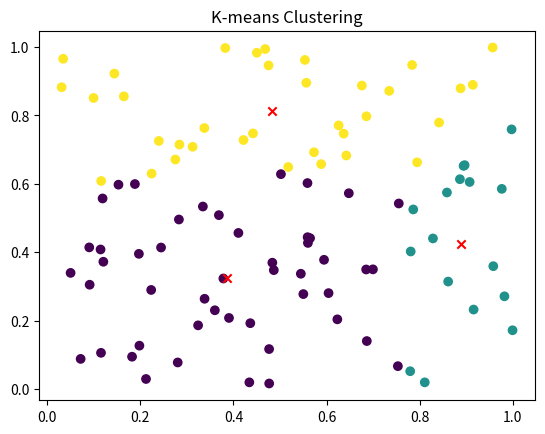

Write Python code to recreate this figure.
import numpy as np
import matplotlib.pyplot as plt

def initialize_centroids(X, k):
    """Randomly choose k points as initial centroids."""
    np.random.seed(0)
    random_indices = np.random.choice(len(X), k, replace=False)
    return X[random_indices]

def calculate_distance(point, centroid):
    """Calculate the Euclidean distance between a point and a centroid."""
    return np.sqrt(np.sum((point - centroid) ** 2))

def assign_clusters(X, centroids):
    """Assign each point to the nearest centroid."""
    labels = []
    for point in X:
        distances = [calculate_distance(point, centroid) for centroid in centroids]
        labels.append(np.argmin(distances))
    return np.array(labels)

def update_centroids(X, labels, k):
    """Calculate new centroids as the mean of points in each cluster."""
    print('labels',labels)
    new_centroids = []
    for i in range(k):
        cluster_points = X[labels == i]
        if len(cluster_points) > 0:
            new_centroids.append(cluster_points.mean(axis=0))
        else:
            # If a cluster has no points, keep the centroid unchanged
            new_centroids.append(centroids[i])
    return np.array(new_centroids)

def kmeans(X, k, max_iters=1):
    """Perform K-means clustering."""
    centroids = initialize_centroids(X, k)
    for i in range(max_iters):
        labels = assign_clusters(X, centroids)
        new_centroids = update_centroids(X, labels, k)
        if np.all(centroids == new_centroids):
            break
        centroids = new_centroids
    return centroids, labels

# Example usage with random data
X = np.random.rand(100, 2)  # Generating random data for demonstration
k = 3  # Number of clusters
centroids, labels = kmeans(X, k)

# Plotting results
plt.scatter(X[:, 0], X[:, 1], c=labels, cmap='viridis', marker='o')
plt.scatter(centroids[:, 0], centroids[:, 1], c='red', marker='x')
plt.title("K-means Clustering")
plt.show()
